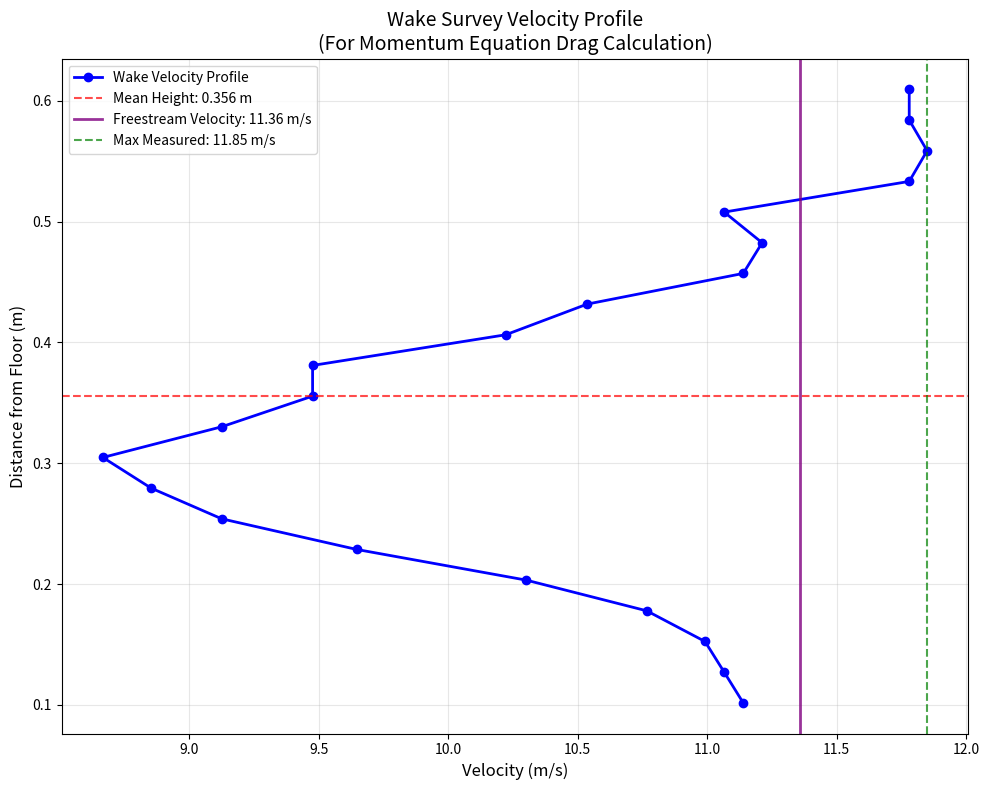

Write the Python code that produced this figure.
import matplotlib.pyplot as plt
import numpy as np
import pandas as pd

# Your wake survey data from lecture notes
data = {
    'Distance from floor (m)': [0.1016, 0.127, 0.1524, 0.1778, 0.2032, 0.2286, 0.254, 0.2794, 0.3048, 0.3302, 
                               0.3556, 0.381, 0.4064, 0.4318, 0.4572, 0.4826, 0.508000001, 0.533400001, 
                               0.558800001, 0.584200001, 0.609600001, None],
    'Dynamic Pressure (Pa)': [76, 75, 74, 71, 65, 57, 51, 48, 46, 51, 55, 55, 64, 68, 76, 77, 75, 85, 86, 85, 85, 79],
    'Velocity (m/s)': [11.13919, 11.06567, 10.99165, 10.76654, 10.30158, 9.646825, 9.124983, 8.852533, 
                      8.666143, 9.124983, 9.476071, 9.476071, 10.22203, 10.53662, 11.13919, 11.21224, 
                      11.06567, 11.7803, 11.8494, 11.7803, 11.7803, 11.35692]
}

# Create DataFrame from data
df = pd.DataFrame(data)
df = df.dropna(subset=['Distance from floor (m)'])

# Sort by distance for proper plotting
df = df.sort_values('Distance from floor (m)')

# Print some key statistics first (so we see them immediately)
print("Wake Survey Statistics:")
print(f"Number of measurement points: {len(df)}")
print(f"Velocity range: {df['Velocity (m/s)'].min():.2f} - {df['Velocity (m/s)'].max():.2f} m/s")
print(f"Measurement height range: {df['Distance from floor (m)'].min():.3f} - {df['Distance from floor (m)'].max():.3f} m")
print()

# User-specified freestream velocity - using value from lecture notes
U_inf = 11.36  # [m/s]

# Now perform momentum integration for drag calculation
rho = 1.225  # [kg/m³] (air density at sea level)
b = 0.71      # [m]    (span)

# Calculate momentum deficit at each point
df['Momentum_Deficit'] = df['Velocity (m/s)'] * (U_inf - df['Velocity (m/s)'])

# Numerical integration using trapezoidal rule
drag_force = rho * b * np.trapezoid(df['Momentum_Deficit'], df['Distance from floor (m)'])

print("Momentum Equation Drag Calculation:")
print(f"Freestream velocity: {U_inf:.2f} m/s (user-specified)")
print(f"Drag force from momentum equation: {drag_force:.4f} N")

# Calculate drag coefficient
q = 0.5 * rho * U_inf**2
S = 0.12425  # reference area
C_d_momentum = drag_force / (q * S)
print(f"Drag coefficient from momentum: {C_d_momentum:.4f}")
print()

# Create the velocity profile plot
plt.figure(figsize=(10, 8))
plt.plot(df['Velocity (m/s)'], df['Distance from floor (m)'], 'bo-', linewidth=2, markersize=6, label='Wake Velocity Profile')
plt.xlabel('Velocity (m/s)', fontsize=12)
plt.ylabel('Distance from Floor (m)', fontsize=12)
plt.title('Wake Survey Velocity Profile\n(For Momentum Equation Drag Calculation)', fontsize=14)
plt.grid(True, alpha=0.3)

# Adding some annotations and *Aesthetics*
plt.axhline(y=df['Distance from floor (m)'].mean(), color='r', linestyle='--', alpha=0.7, 
           label=f"Mean Height: {df['Distance from floor (m)'].mean():.3f} m")
plt.axvline(x=U_inf, color='purple', linestyle='-', alpha=0.8, linewidth=2,
           label=f'Freestream Velocity: {U_inf:.2f} m/s')
plt.axvline(x=df['Velocity (m/s)'].max(), color='g', linestyle='--', alpha=0.7,
           label=f"Max Measured: {df['Velocity (m/s)'].max():.2f} m/s")

plt.legend()
plt.tight_layout()

plt.show(block=False) 
print("Plot displayed. Close the plot window to continue...")

# Keep the program running until plot is closed
plt.pause(0.001)
input("Press Enter to exit...")